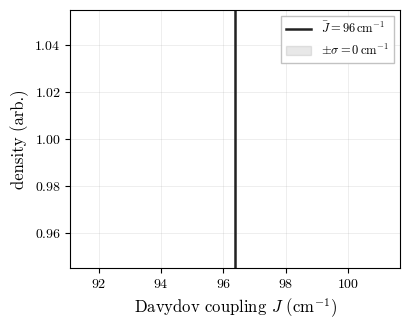
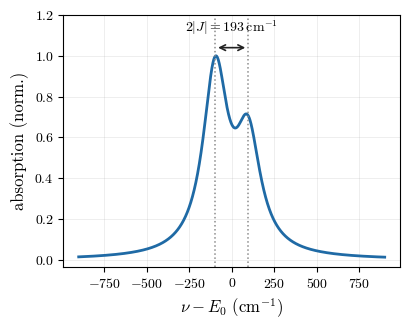
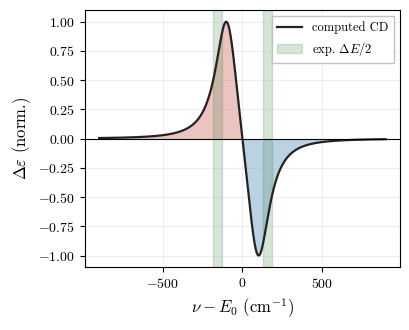
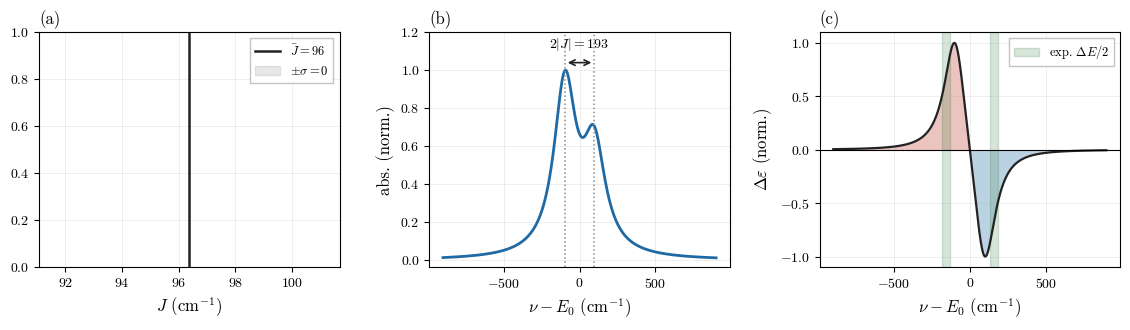

Python code for these plots, in order:
#!/usr/bin/env python3
r"""
absorption_cd_spectra.py  --  Excitonic absorption + circular-dichroism (CD) lineshapes.

Reviewer item 2 (raised by three referees): the open-quantum-systems section is
"illustrative" and disconnected from the quantum chemistry, and no spectroscopic
signature is ever computed. This script closes that gap by turning the computed
Davydov coupling J (and its fluctuations) plus the dephasing into an absorption
and a CD lineshape, and overlaying the experimental Davydov splitting window.

Experimental window: Nguyen et al. infer an apparent excitonic COUPLING
U = 131-186 cm^-1 from the dVenus tandem-dimer CD spectrum. Under their
Delta E = 2U convention this is a Davydov SPLITTING of 262-372 cm^-1, which is
the like-for-like comparison for our splitting 2|J|. (The earlier default that
shaded 131-186 as a splitting compared U against 2|J| and is fixed here.)

Physics (degenerate excitonic dimer, |1> = |e1 g2>, |2> = |g1 e2>):
  - Eigenstates  |+-> = (|1> +- |2>)/sqrt(2)  at energies  nu_+- = E0 +- J.
  - Transition dipoles  mu_+- = (mu_A +- mu_B)/sqrt(2);  dipole strength D = |mu|^2.
  - Rotational strength of the exciton couplet (Rosenfeld / DeVoe exciton theory):
        R_+- = -+ (pi * nu0 / 2) * R_AB . (mu_A x mu_B)
    giving a conservative bisignate CD couplet whose sign flips with the sign of J.
  - Broadening:
        * homogeneous  (Lorentzian HWHM)  gamma_cm = 1 / (2 pi c T2*)   from dephasing
        * inhomogeneous (Gaussian sigma)   sigma_cm = std(J)             from the MD
          coupling distribution (coupling_ensemble.py -> coupling_distribution.json)
    combined as a Voigt profile per band. The two reviewer additions reinforce
    each other: the spread in J from item 1 IS the inhomogeneous broadening here.

Geometry of the two transition dipoles:
  - Best (used for the manuscript figure): pass --geometry-json with explicit
    mu_A, mu_B (3-vectors) and r_A, r_B (positions, Angstrom), exported from the
    STEOM transition density placed at both chromophore sites by
    export_dipole_geometry.py (same Kabsch/`super` placement as the coupling
    pipeline; gives |r_A - r_B| ~ 25.5 A, inter-dipole angle ~ 104 deg).
  - Default (schematic, clearly labelled): built from --separation, --angle,
    --skew (out-of-plane chirality angle) and --dipole-debye, seeded with the
    STEOM values (25.5 A, 104 deg). Use this only for a quick look.

Outputs (in --out, default `lineshape_out/`), styled to match the paper figures:
  Fig_Spectra_Coupling.pdf    panel (a): J distribution over the NVT ensemble
  Fig_Spectra_Absorption.pdf  panel (b): Davydov doublet, bands at +/- J, 2|J|
  Fig_Spectra_CD.pdf          panel (c): bisignate CD couplet + exp. window
  Fig_Spectra.pdf             the three panels composed (preview)
  lineshape_data.csv          the raw absorption/CD grid
"""

import argparse
import json
import sys
from pathlib import Path

import numpy as np
from scipy.special import voigt_profile

# Speed of light in cm/s (for the dephasing -> linewidth conversion).
C_CM_PER_S = 2.99792458e10


# --------------------------------------------------------------------------- #
# Geometry
# --------------------------------------------------------------------------- #
def build_default_geometry(separation_a, angle_deg, skew_deg, dipole_debye):
    """
    Schematic but adjustable dimer geometry that yields a non-zero CD couplet.

    Inter-monomer axis is along z; mu_A lies along x; mu_B is rotated by the
    inter-dipole angle and tilted out of plane by `skew` so that
    R_AB . (mu_A x mu_B) != 0 (a coplanar arrangement would give zero CD).
    """
    theta = np.radians(angle_deg)
    chi = np.radians(skew_deg)
    m = dipole_debye
    mu_A = m * np.array([1.0, 0.0, 0.0])
    mu_B = m * np.array([np.cos(theta),
                         np.sin(theta) * np.cos(chi),
                         np.sin(theta) * np.sin(chi)])
    r_A = np.array([0.0, 0.0, -separation_a / 2.0])
    r_B = np.array([0.0, 0.0, +separation_a / 2.0])
    return mu_A, mu_B, r_A, r_B


def load_geometry_json(path):
    with open(path) as f:
        g = json.load(f)
    mu_A = np.asarray(g["mu_A"], float)
    mu_B = np.asarray(g["mu_B"], float)
    r_A = np.asarray(g["r_A"], float)
    r_B = np.asarray(g["r_B"], float)
    return mu_A, mu_B, r_A, r_B


# --------------------------------------------------------------------------- #
# Exciton band parameters
# --------------------------------------------------------------------------- #
def exciton_bands(E0, J, mu_A, mu_B, r_A, r_B):
    """
    Return per-band (energy, dipole strength, rotational strength) for the
    symmetric (+) and antisymmetric (-) excitons.
    """
    mu_plus = (mu_A + mu_B) / np.sqrt(2.0)
    mu_minus = (mu_A - mu_B) / np.sqrt(2.0)
    D_plus = float(np.dot(mu_plus, mu_plus))
    D_minus = float(np.dot(mu_minus, mu_minus))

    R_AB = r_B - r_A
    cross = np.cross(mu_A, mu_B)
    # Conservative couplet: R_+ = -(pi nu0 / 2) R_AB.(muA x muB); R_- = +that.
    base = (np.pi * E0 / 2.0) * float(np.dot(R_AB, cross))
    R_plus = -base
    R_minus = +base

    return {
        "plus": {"nu": E0 + J, "D": D_plus, "R": R_plus},
        "minus": {"nu": E0 - J, "D": D_minus, "R": R_minus},
    }


def homogeneous_hwhm_cm(t2_star_fs):
    """Lorentzian HWHM (cm^-1) from a pure-dephasing time T2* (fs)."""
    t2_s = t2_star_fs * 1e-15
    return 1.0 / (2.0 * np.pi * C_CM_PER_S * t2_s)


# --------------------------------------------------------------------------- #
# Spectra
# --------------------------------------------------------------------------- #
def build_spectra(grid_cm, bands, sigma_cm, gamma_cm):
    """Sum Voigt-broadened bands into absorption and CD spectra (arb. units)."""
    absorption = np.zeros_like(grid_cm)
    cd = np.zeros_like(grid_cm)
    # voigt_profile needs sigma>0; clamp a tiny floor for the pure-Lorentzian case.
    sig = max(sigma_cm, 1e-6)
    for band in bands.values():
        shape = voigt_profile(grid_cm - band["nu"], sig, gamma_cm)
        absorption += band["D"] * shape
        cd += band["R"] * shape
    return absorption, cd


def main(argv=None):
    p = argparse.ArgumentParser(description=__doc__, formatter_class=argparse.RawDescriptionHelpFormatter)
    p.add_argument("--J", type=float, default=96.38,
                   help="Davydov coupling J (cm^-1); STEOM thermal mean. "
                        "Overridden by --distribution mean when given.")
    p.add_argument("--E0", type=float, default=18437.0, help="Monomer site energy (cm^-1).")
    p.add_argument("--t2-star-fs", type=float, default=60.0, help="Pure-dephasing time T2* (fs).")
    p.add_argument("--distribution", type=Path, default=None,
                   help="coupling_distribution.json from coupling_ensemble.py "
                        "(sets J = mean and the inhomogeneous Gaussian width = std).")
    p.add_argument("--sigma-cm", type=float, default=None,
                   help="Override inhomogeneous Gaussian std (cm^-1).")
    p.add_argument("--geometry-json", type=Path, default=None,
                   help="JSON with mu_A, mu_B, r_A, r_B (preferred; from the QM density).")
    p.add_argument("--separation", type=float, default=25.5,
                   help="Centroid separation (Angstrom); STEOM value (schematic geometry only).")
    p.add_argument("--angle", type=float, default=104.0,
                   help="Inter-dipole angle (deg); STEOM value (schematic geometry only).")
    p.add_argument("--skew", type=float, default=45.0, help="Out-of-plane chirality angle (deg).")
    p.add_argument("--dipole-debye", type=float, default=9.6,
                   help="Monomer transition-dipole magnitude (D); STEOM |mu| (schematic geometry only).")
    p.add_argument("--exp-splitting", type=float, nargs=2, default=[262.0, 372.0],
                   metavar=("LO", "HI"),
                   help="Experimental Davydov splitting window (cm^-1); Nguyen U=131-186 -> 2U=262-372.")
    p.add_argument("--window", type=float, default=900.0, help="Half-width of the energy axis (cm^-1).")
    p.add_argument("--npts", type=int, default=4000, help="Energy-grid resolution.")
    p.add_argument("--out", type=Path, default=Path("lineshape_out"))
    args = p.parse_args(argv)
    args.out.mkdir(parents=True, exist_ok=True)

    J = args.J
    sigma_cm = args.sigma_cm if args.sigma_cm is not None else 0.0
    samples = None
    if args.distribution is not None and args.distribution.exists():
        with open(args.distribution) as f:
            dist = json.load(f)
        J = float(dist.get("mean", J))
        if args.sigma_cm is None:
            sigma_cm = float(dist.get("std", 0.0))
        samples = np.asarray(dist.get("samples", []), float)
        print(f"[*] From {args.distribution}: J(mean)={J:.2f} cm^-1, std={sigma_cm:.2f} cm^-1, "
              f"n={samples.size} samples")

    gamma_cm = homogeneous_hwhm_cm(args.t2_star_fs)
    print(f"[*] Homogeneous HWHM from T2*={args.t2_star_fs:.1f} fs: {gamma_cm:.2f} cm^-1")
    print(f"[*] Inhomogeneous Gaussian sigma: {sigma_cm:.2f} cm^-1")

    if args.geometry_json is not None:
        mu_A, mu_B, r_A, r_B = load_geometry_json(args.geometry_json)
        geom_note = f"geometry-json ({args.geometry_json.name})"
    else:
        mu_A, mu_B, r_A, r_B = build_default_geometry(
            args.separation, args.angle, args.skew, args.dipole_debye)
        geom_note = "schematic default geometry"
    print(f"[*] Using {geom_note}")

    bands = exciton_bands(args.E0, J, mu_A, mu_B, r_A, r_B)
    print(f"    - band(+): nu={bands['plus']['nu']:.1f}  D={bands['plus']['D']:.3f}  R={bands['plus']['R']:.3e}")
    print(f"    - band(-): nu={bands['minus']['nu']:.1f}  D={bands['minus']['D']:.3f}  R={bands['minus']['R']:.3e}")
    print(f"    - computed Davydov splitting 2|J| = {2*abs(J):.2f} cm^-1")

    grid = np.linspace(args.E0 - args.window, args.E0 + args.window, args.npts)
    absorption, cd = build_spectra(grid, bands, sigma_cm, gamma_cm)

    # ----- write data -----
    csv_path = args.out / "lineshape_data.csv"
    with open(csv_path, "w") as f:
        f.write("wavenumber_cm,absorption,cd\n")
        for x, a, c in zip(grid, absorption, cd):
            f.write(f"{x:.4f},{a:.8e},{c:.8e}\n")

    # ----- plots -----
    paths = _plot(args, grid, absorption, cd, J, sigma_cm, samples)

    two_j = 2 * abs(J)
    lo, hi = args.exp_splitting
    within = lo <= two_j <= hi
    rel = "within" if within else ("below" if two_j < lo else "above")
    print("\n" + "=" * 60)
    print(f"  computed 2|J| = {two_j:.1f} cm^-1   "
          f"experiment = {lo:.0f}-{hi:.0f} cm^-1  ({rel} the window)")
    print("=" * 60)
    print(f"  data        : {csv_path}")
    for k, v in paths.items():
        print(f"  {k:11s} : {v}")


# --------------------------------------------------------------------------- #
# Plotting (styled to match the paper's other matplotlib figures)
# --------------------------------------------------------------------------- #
# Palette shared with open_quantum_dynamics.py.
_C_ABS = "#1f6aa5"   # absorption / distribution (blue)
_C_POS = "#c0392b"   # CD positive lobe (red)
_C_NEG = "#1f6aa5"   # CD negative lobe (blue)
_C_EXP = "#3a7d44"   # experimental window (green)
_C_MEAN = "#222222"


def _mpl():
    import matplotlib
    matplotlib.use("Agg")
    import matplotlib.pyplot as plt
    plt.rcParams.update({
        "font.family": "serif",
        "font.serif": ["cmr10", "STIXGeneral", "DejaVu Serif"],
        "mathtext.fontset": "cm",
        "axes.unicode_minus": False,
        "axes.labelsize": 12,
        "axes.titlesize": 12,
        "legend.fontsize": 9,
        "xtick.labelsize": 10,
        "ytick.labelsize": 10,
        "axes.formatter.use_mathtext": True,
    })
    return plt


def _style(ax):
    ax.grid(alpha=0.25, lw=0.6)
    for s in ax.spines.values():
        s.set_linewidth(0.8)


def _leg(ax, **kw):
    ax.legend(frameon=True, framealpha=0.95, edgecolor="0.75", fancybox=False, **kw)


FIGSIZE = (4.2, 3.4)


def _panel_coupling(plt, out, samples, J, sigma_cm):
    """Panel (a): J distribution over the NVT ensemble."""
    fig, ax = plt.subplots(figsize=FIGSIZE)
    if samples is not None and samples.size:
        nb = max(8, min(40, int(np.sqrt(samples.size)) * 2))
        ax.hist(samples, bins=nb, color=_C_ABS, alpha=0.80, edgecolor="white", lw=0.5)
        ax.set_ylabel("MD snapshots")
    else:
        # Fall back to the implied Gaussian if no per-frame samples are present.
        xs = np.linspace(J - 4 * sigma_cm, J + 4 * sigma_cm, 400)
        g = np.exp(-0.5 * ((xs - J) / max(sigma_cm, 1e-6)) ** 2)
        ax.plot(xs, g, color=_C_ABS, lw=2)
        ax.set_ylabel("density (arb.)")
    ax.axvline(J, color=_C_MEAN, lw=1.8, label=fr"$\bar J = {J:.0f}\,\mathrm{{cm^{{-1}}}}$")
    ax.axvspan(J - sigma_cm, J + sigma_cm, color=_C_MEAN, alpha=0.10,
               label=fr"$\pm\sigma = {sigma_cm:.0f}\,\mathrm{{cm^{{-1}}}}$")
    ax.set_xlabel(r"Davydov coupling $J$ (cm$^{-1}$)")
    _style(ax)
    _leg(ax, loc="upper right")
    fig.tight_layout()
    path = out / "Fig_Spectra_Coupling.pdf"
    fig.savefig(path)
    plt.close(fig)
    return path


def _panel_absorption(plt, out, rel, absorption, J):
    """Panel (b): excitonic absorption Davydov doublet."""
    fig, ax = plt.subplots(figsize=FIGSIZE)
    y = absorption / (absorption.max() + 1e-30)
    ax.plot(rel, y, color=_C_ABS, lw=2)
    for x in (-J, +J):
        ax.axvline(x, color="0.55", ls=":", lw=1.1)
    # 2|J| splitting annotation between the two bands.
    ax.annotate("", xy=(-J, 1.04), xytext=(+J, 1.04),
                arrowprops=dict(arrowstyle="<->", color=_C_MEAN, lw=1.2))
    ax.text(0.0, 1.09, fr"$2|J| = {2*abs(J):.0f}\,\mathrm{{cm^{{-1}}}}$",
            ha="center", va="bottom", fontsize=10)
    ax.set_ylim(top=1.20)
    ax.set_xlabel(r"$\nu - E_0$ (cm$^{-1}$)")
    ax.set_ylabel("absorption (norm.)")
    _style(ax)
    fig.tight_layout()
    path = out / "Fig_Spectra_Absorption.pdf"
    fig.savefig(path)
    plt.close(fig)
    return path


def _panel_cd(plt, out, rel, cd, exp_splitting):
    """Panel (c): bisignate CD couplet with the experimental splitting window."""
    lo, hi = exp_splitting
    fig, ax = plt.subplots(figsize=FIGSIZE)
    y = cd / (np.max(np.abs(cd)) + 1e-30)
    # Colour the two lobes of the conservative couplet.
    ax.fill_between(rel, y, 0, where=(y >= 0), color=_C_POS, alpha=0.30, lw=0)
    ax.fill_between(rel, y, 0, where=(y < 0), color=_C_NEG, alpha=0.30, lw=0)
    ax.plot(rel, y, color=_C_MEAN, lw=1.6, label="computed CD")
    ax.axhline(0, color="k", lw=0.8)
    # Experimental Davydov splitting: bands sit at +/- (splitting/2); shade that window.
    for sgn in (-1, +1):
        ax.axvspan(sgn * lo / 2, sgn * hi / 2, color=_C_EXP, alpha=0.20,
                   label=fr"exp. $\Delta E/2$" if sgn == 1 else None)
    ax.set_xlabel(r"$\nu - E_0$ (cm$^{-1}$)")
    ax.set_ylabel(r"$\Delta\varepsilon$ (norm.)")
    _style(ax)
    _leg(ax, loc="upper right")
    fig.tight_layout()
    path = out / "Fig_Spectra_CD.pdf"
    fig.savefig(path)
    plt.close(fig)
    return path


def _plot(args, grid, absorption, cd, J, sigma_cm, samples):
    plt = _mpl()
    rel = grid - args.E0
    p_a = _panel_coupling(plt, args.out, samples, J, sigma_cm)
    p_b = _panel_absorption(plt, args.out, rel, absorption, J)
    p_c = _panel_cd(plt, args.out, rel, cd, args.exp_splitting)

    # Composed 3-panel preview (the manuscript uses the three PDFs as subfigures).
    fig, axes = plt.subplots(1, 3, figsize=(11.4, 3.4))
    for ax, sub in zip(axes, ("a", "b", "c")):
        ax.set_title(f"({sub})", loc="left", fontsize=12)
    # (a)
    if samples is not None and samples.size:
        nb = max(8, min(40, int(np.sqrt(samples.size)) * 2))
        axes[0].hist(samples, bins=nb, color=_C_ABS, alpha=0.80, edgecolor="white", lw=0.5)
        axes[0].set_ylabel("MD snapshots")
    axes[0].axvline(J, color=_C_MEAN, lw=1.8, label=fr"$\bar J = {J:.0f}$")
    axes[0].axvspan(J - sigma_cm, J + sigma_cm, color=_C_MEAN, alpha=0.10,
                    label=fr"$\pm\sigma = {sigma_cm:.0f}$")
    axes[0].set_xlabel(r"$J$ (cm$^{-1}$)")
    _style(axes[0]); _leg(axes[0], loc="upper right")
    # (b)
    yb = absorption / (absorption.max() + 1e-30)
    axes[1].plot(rel, yb, color=_C_ABS, lw=2)
    for x in (-J, +J):
        axes[1].axvline(x, color="0.55", ls=":", lw=1.1)
    axes[1].annotate("", xy=(-J, 1.04), xytext=(+J, 1.04),
                     arrowprops=dict(arrowstyle="<->", color=_C_MEAN, lw=1.2))
    axes[1].text(0.0, 1.09, fr"$2|J|={2*abs(J):.0f}$", ha="center", va="bottom", fontsize=10)
    axes[1].set_ylim(top=1.20)
    axes[1].set_xlabel(r"$\nu - E_0$ (cm$^{-1}$)"); axes[1].set_ylabel("abs. (norm.)")
    _style(axes[1])
    # (c)
    lo, hi = args.exp_splitting
    yc = cd / (np.max(np.abs(cd)) + 1e-30)
    axes[2].fill_between(rel, yc, 0, where=(yc >= 0), color=_C_POS, alpha=0.30, lw=0)
    axes[2].fill_between(rel, yc, 0, where=(yc < 0), color=_C_NEG, alpha=0.30, lw=0)
    axes[2].plot(rel, yc, color=_C_MEAN, lw=1.6)
    axes[2].axhline(0, color="k", lw=0.8)
    for sgn in (-1, +1):
        axes[2].axvspan(sgn * lo / 2, sgn * hi / 2, color=_C_EXP, alpha=0.20,
                        label=fr"exp. $\Delta E/2$" if sgn == 1 else None)
    axes[2].set_xlabel(r"$\nu - E_0$ (cm$^{-1}$)"); axes[2].set_ylabel(r"$\Delta\varepsilon$ (norm.)")
    _style(axes[2]); _leg(axes[2], loc="upper right")
    fig.tight_layout()
    composed = args.out / "Fig_Spectra.pdf"
    fig.savefig(composed)
    plt.close(fig)

    return {"coupling(a)": p_a, "absorption(b)": p_b, "CD(c)": p_c, "composed": composed}


if __name__ == "__main__":
    main()
